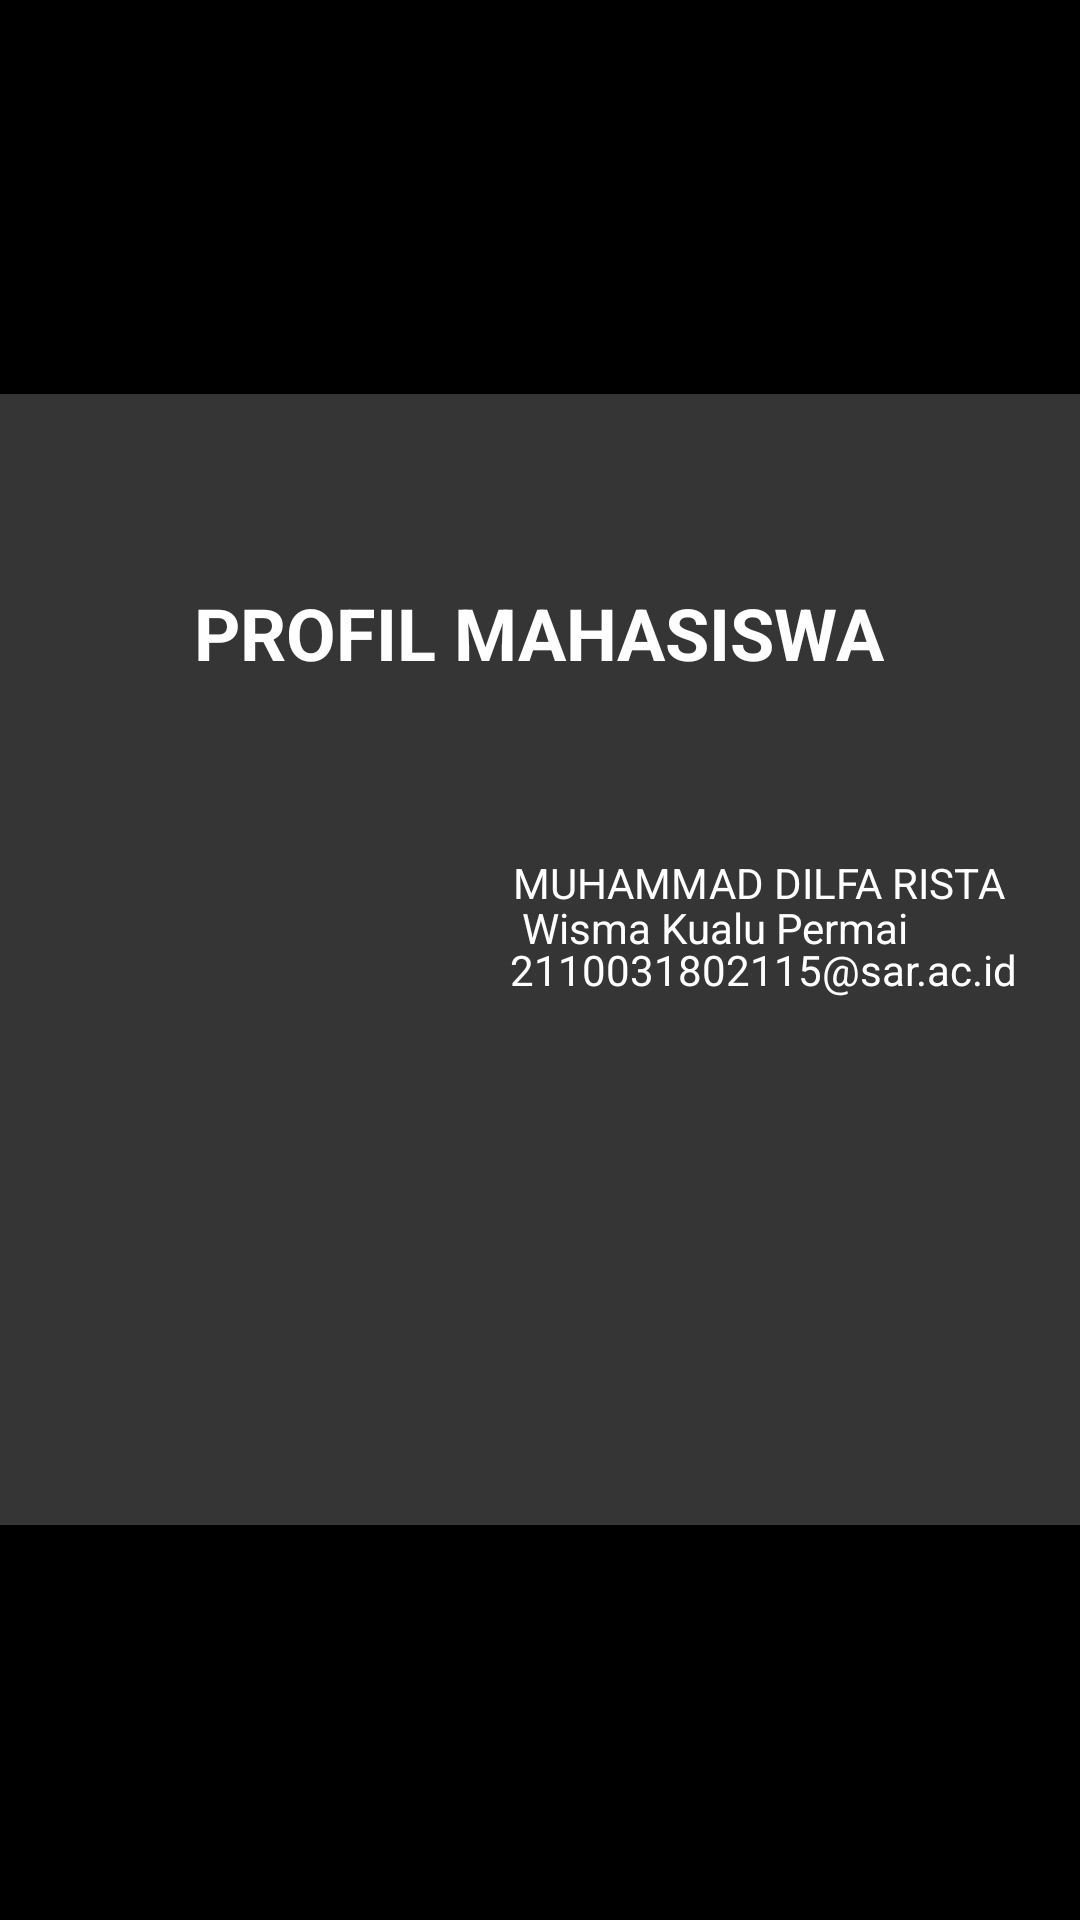

Android layout source for this screen:
<!-- AndroidManifest.xml: application theme Theme.Dilfauts4 -->
<!-- res/layout/fragment_profil.xml -->
<?xml version="1.0" encoding="utf-8"?>
<FrameLayout xmlns:android="http://schemas.android.com/apk/res/android"
    xmlns:app="http://schemas.android.com/apk/res-auto"
    xmlns:tools="http://schemas.android.com/tools"
    android:layout_width="match_parent"
    android:layout_height="match_parent"
    android:background="@color/black"
    tools:context=".ProfilFragment">


    <androidx.constraintlayout.widget.ConstraintLayout
        android:layout_width="match_parent"
        android:layout_height="377dp"
        android:layout_gravity="center"
        android:background="#353535">

        <TextView
            android:id="@+id/textView4"
            android:layout_width="wrap_content"
            android:layout_height="wrap_content"
            android:text="PROFIL MAHASISWA"
            android:textColor="#FFFFFF"
            android:textSize="24sp"
            android:textStyle="bold"
            app:layout_constraintBottom_toTopOf="@+id/imageView"
            app:layout_constraintEnd_toEndOf="parent"
            app:layout_constraintHorizontal_bias="0.498"
            app:layout_constraintStart_toStartOf="parent"
            app:layout_constraintTop_toTopOf="parent"
            app:layout_constraintVertical_bias="0.676" />

        <TextView
            android:id="@+id/textView3"
            android:layout_width="171dp"
            android:layout_height="20dp"
            android:text="2110031802115@sar.ac.id"
            android:textColor="#FFFFFF"
            app:layout_constraintBottom_toBottomOf="parent"
            app:layout_constraintEnd_toEndOf="parent"
            app:layout_constraintHorizontal_bias="0.241"
            app:layout_constraintStart_toEndOf="@+id/imageView"
            app:layout_constraintTop_toTopOf="parent"
            app:layout_constraintVertical_bias="0.511" />

        <TextView
            android:id="@+id/textView2"
            android:layout_width="wrap_content"
            android:layout_height="wrap_content"
            android:text="Wisma Kualu Permai"
            android:textColor="#FFFFFF"
            app:layout_constraintBottom_toBottomOf="parent"
            app:layout_constraintEnd_toEndOf="parent"
            app:layout_constraintHorizontal_bias="0.147"
            app:layout_constraintStart_toEndOf="@+id/imageView"
            app:layout_constraintTop_toTopOf="parent"
            app:layout_constraintVertical_bias="0.47" />

        <TextView
            android:id="@+id/textView"
            android:layout_width="wrap_content"
            android:layout_height="wrap_content"
            android:text="MUHAMMAD DILFA RISTA"
            android:textColor="#FFFFFF"
            app:layout_constraintBottom_toBottomOf="parent"
            app:layout_constraintEnd_toEndOf="parent"
            app:layout_constraintHorizontal_bias="0.223"
            app:layout_constraintStart_toEndOf="@+id/imageView"
            app:layout_constraintTop_toTopOf="parent"
            app:layout_constraintVertical_bias="0.428" />

        <ImageView
            android:id="@+id/imageView"
            android:layout_width="126dp"
            android:layout_height="114dp"
            android:layout_marginTop="32dp"
            android:layout_marginEnd="100dp"
            android:layout_marginBottom="32dp"
            android:src="@mipmap/ic_launcher_round"
            app:layout_constraintBottom_toBottomOf="parent"
            app:layout_constraintEnd_toEndOf="parent"
            app:layout_constraintHorizontal_bias="0.284"
            app:layout_constraintStart_toStartOf="parent"
            app:layout_constraintTop_toTopOf="parent"
            app:layout_constraintVertical_bias="0.473"
            tools:context=".ProfilFragment" />

    </androidx.constraintlayout.widget.ConstraintLayout>
</FrameLayout>
<!-- resources referenced by this layout -->
<resources>
  <!-- mipmap ic_launcher_round (mipmap-anydpi-v26) -->
  <?xml version="1.0" encoding="utf-8"?>
  <adaptive-icon xmlns:android="http://schemas.android.com/apk/res/android">
      <background android:drawable="@color/ic_foto_dilfa_bg"/>
      <foreground android:drawable="@mipmap/ic_foto_dilfa"/>
  </adaptive-icon>
  <style name="Theme.Dilfauts4" parent="Theme.MaterialComponents.DayNight.DarkActionBar">
          
          <item name="colorPrimary">@color/purple_500</item>
          <item name="colorPrimaryVariant">@color/purple_700</item>
          <item name="colorOnPrimary">@color/white</item>
          
          <item name="colorSecondary">@color/teal_200</item>
          <item name="colorSecondaryVariant">@color/teal_700</item>
          <item name="colorOnSecondary">@color/black</item>
          
          <item name="android:statusBarColor">?attr/colorPrimaryVariant</item>
          
      </style>
  <color name="ic_foto_dilfa_bg">#3DDC84</color>
  <!-- not gathered from this repository: default colours our renderer supplied (Android Studio template values) -->
  <color name="purple_500">#FF6200EE</color>
  <color name="purple_700">#FF3700B3</color>
  <color name="teal_200">#FF03DAC5</color>
  <color name="teal_700">#FF018786</color>
  <color name="black">#FF000000</color>
  <color name="white">#FFFFFFFF</color>
</resources>
